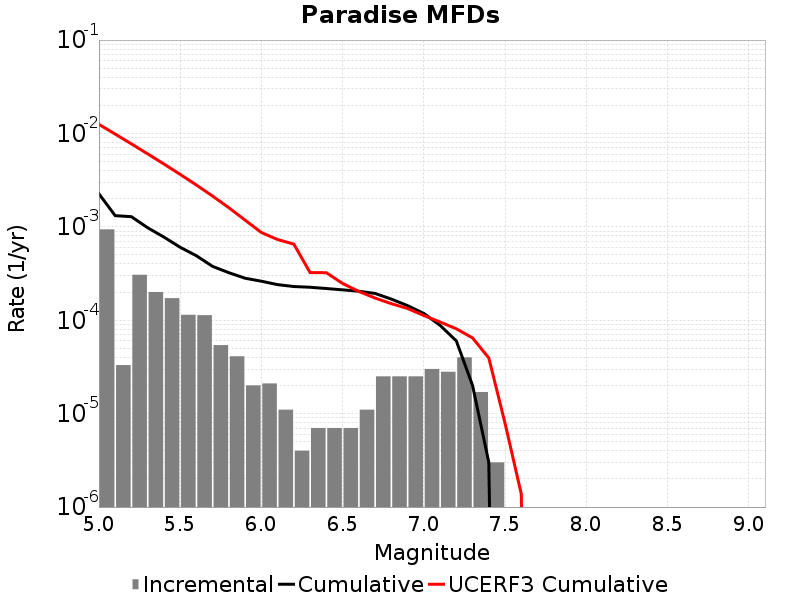

The table this chart was drawn from, first rows:
Magnitude, Incremental Rate, Cumulative Rate, UCERF3 Cumulative Rate
5.05, 9.398187E-4, 0.002258, 0.01251
5.15, 3.309927E-5, 0.001318, 0.009846
5.25, 3.0692053E-4, 0.001285, 0.007728
5.35, 2.0060164E-4, 9.77933E-4, 0.006045
5.45, 1.7251741E-4, 7.7733136E-4, 0.004709
5.55, 1.1434294E-4, 6.04814E-4, 0.003647
5.65, 1.1333993E-4, 4.90471E-4, 0.002804
5.75, 5.4162443E-5, 3.771311E-4, 0.002134
5.85, 4.1123338E-5, 3.2296864E-4, 0.001602
5.95, 2.0060164E-5, 2.818453E-4, 0.001179
6.05, 2.1063173E-5, 2.6178514E-4, 8.693447E-4
6.15, 1.103309E-5, 2.4072197E-4, 7.3164277E-4
6.25, 4.012033E-6, 2.2968889E-4, 6.5304834E-4
6.35, 7.0210576E-6, 2.2567685E-4, 3.2353308E-4
6.45, 7.0210576E-6, 2.186558E-4, 3.230096E-4
6.55, 7.0210576E-6, 2.1163473E-4, 2.4784185E-4
6.65, 1.103309E-5, 2.0461368E-4, 2.0350676E-4
6.75, 2.5075205E-5, 1.9358059E-4, 1.7288687E-4
6.85, 2.5075205E-5, 1.6850539E-4, 1.5054115E-4
6.95, 2.5075205E-5, 1.4343018E-4, 1.3362602E-4
7.05, 3.0090247E-5, 1.1835497E-4, 1.1242266E-4
7.15, 2.808423E-5, 8.826472E-5, 9.578157E-5
7.25, 4.012033E-5, 6.0180493E-5, 8.1087754E-5
7.35, 1.705114E-5, 2.0060164E-5, 6.46881E-5
7.45, 3.0090246E-6, 3.0090246E-6, 3.9477436E-5
7.55, 0.0, 0.0, 7.901982E-6
7.65, 0.0, 0.0, 1.3823751E-6
7.75, 0.0, 0.0, 0.0
7.85, 0.0, 0.0, 0.0
7.95, 0.0, 0.0, 0.0
8.05, 0.0, 0.0, 0.0
8.15, 0.0, 0.0, 0.0
8.25, 0.0, 0.0, 0.0
8.35, 0.0, 0.0, 0.0
8.45, 0.0, 0.0, 0.0
8.55, 0.0, 0.0, 0.0
8.65, 0.0, 0.0, 0.0
8.75, 0.0, 0.0, 0.0
8.85, 0.0, 0.0, 0.0
8.95, 0.0, 0.0, 0.0
9.05, 0.0, 0.0, 0.0
